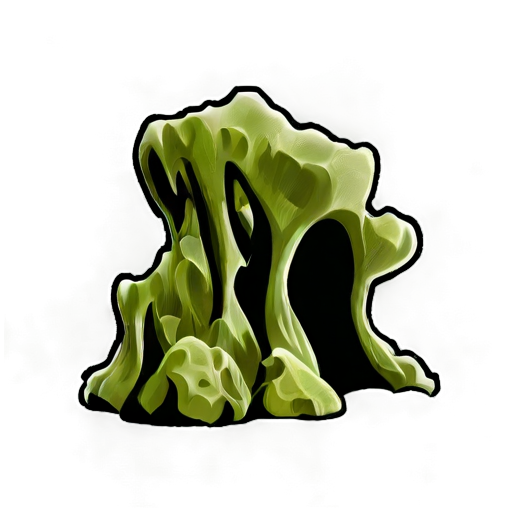
Generation parameters embedded in this image by AUTOMATIC1111 Stable Diffusion web UI or a fork of it (Forge, ...) (PNG 'parameters' text chunk):
simple background, white_black color, animated, no border, no outline, best quality, cave moss
Steps: 20, Sampler: DPM++ 2M SDE, Schedule type: Karras, CFG scale: 5, Seed: 702221320, Size: 512x512, Model hash: 8a58d18e75, Model: gameIconInstitute_v4XL, layerdiffusion_enabled: True, layerdiffusion_method: (SDXL) Only Generate Transparent Image (Attention Injection), layerdiffusion_weight: 1, layerdiffusion_ending_step: 1, layerdiffusion_fg_image: False, layerdiffusion_bg_image: False, layerdiffusion_blend_image: False, layerdiffusion_resize_mode: Crop and Resize, layerdiffusion_fg_additional_prompt: , layerdiffusion_bg_additional_prompt: , layerdiffusion_blend_additional_prompt: , Version: f2.0.1v1.10.1-previous-556-gcc378589